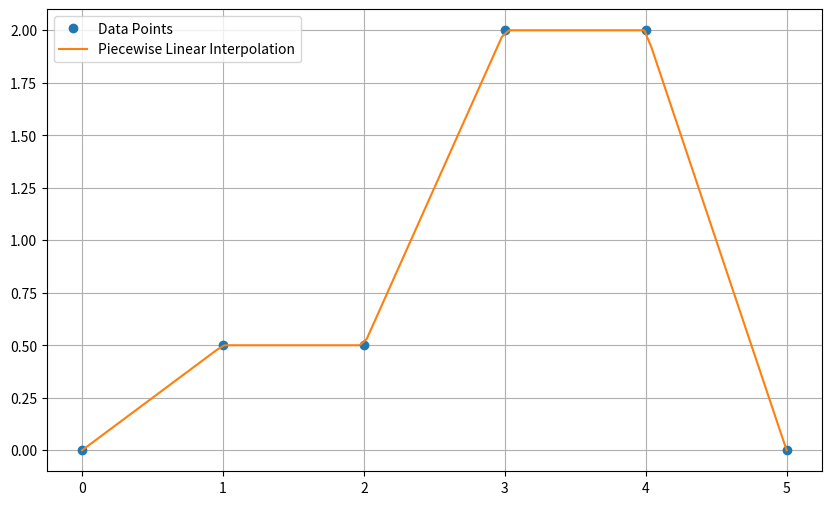

Reproduce this figure in Python.
import numpy as np
import matplotlib.pyplot as plt

def piecewise_linear_interpolation(x, y, x_new):
    """
    分段线性插值

    参数:
    x -- 已知数据点的 x 坐标数组
    y -- 已知数据点的 y 坐标数组
    x_new -- 需要插值的新的 x 坐标点数组

    返回:
    y_new -- 对应于 x_new 的插值结果数组
    """
    y_new = []
    for x_val in x_new:
        for i in range(len(x) - 1):
            if x[i] <= x_val <= x[i + 1]:
                # 计算插值
                y_new.append(y[i] + (y[i + 1] - y[i]) * (x_val - x[i]) / (x[i + 1] - x[i]))
                break
        else:
            # 如果x_val在x的最大值之外，则取最后一个y值
            if x_val > x[-1]:
                y_new.append(y[-1])
            # 如果x_val在x的最小值之外，则取第一个y值
            elif x_val < x[0]:
                y_new.append(y[0])
    
    return y_new

# test
def main():
    x_points = np.array([0, 1, 2, 3, 4, 5])
    y_points = np.array([0, 0.5, 0.5, 2, 2, 0])

    # 需要插值的新的 x 坐标点
    x_new = np.linspace(0, 5, 100)

    # 计算插值结果
    y_new = piecewise_linear_interpolation(x_points, y_points, x_new)

    # 绘制结果
    plt.figure(figsize=(10, 6))
    plt.plot(x_points, y_points, 'o', label='Data Points')
    plt.plot(x_new, y_new, '-', label='Piecewise Linear Interpolation')
    plt.legend()
    plt.grid(True)
    plt.show()

if __name__=="__main__":
    main()